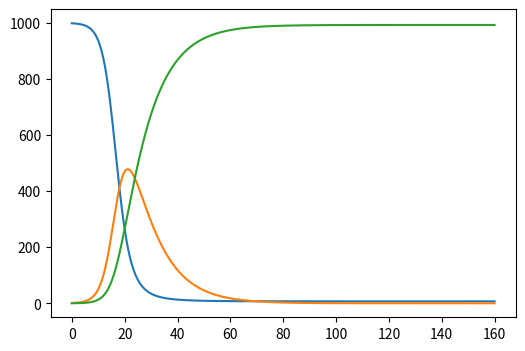

The matplotlib source for this figure:
from scipy.integrate import odeint
import numpy as np
import matplotlib.pyplot as plt


def SIR_model(s0, i0, r0, beta, gamma, t):
    """
    :param s: number of susceptible people
    :param i: number of infected people
    :param r: number of recovered people
    :param b: transmission rate of an individual
    :param g: recovery rate of an individual
    :param t: how long the simulation should run for
    """
    t = np.linspace(0, t, t*10)  # creates a time array at the points where the differential equations will be calculated, (start, end, number of timepoints)
    N = s0 + i0 + r0  # total population
    y0 = (s0, i0, r0)  # initial conditions

    def eqns(y0, t, beta, gamma):
        S, I, R = y0
        dsdt = -(beta * S * I) / N  # rate of change of susceptible individuals
        didt = ((beta * S * I) / N) - gamma * I  # rate of change of infected individuals
        drdt = gamma * I  # rate of change of recovered individuals
        return dsdt, didt, drdt

    result = odeint(eqns, y0, t, args=(beta, gamma))
    # print(result)
    print("--------------")
    solution = np.array(result)
    # print(solution)
    np.savetxt("foo.csv", solution, delimiter = ",")
    plt.figure(figsize=[6,4])
    plt.plot(t, solution[:, 0], label="S(t)")
    plt.plot(t, solution[:, 1], label="I(t)")
    plt.plot(t, solution[:, 2], label="R(t)")
    plt.show()


SIR_model(999, 1, 0, 0.5, 0.1, 160)
